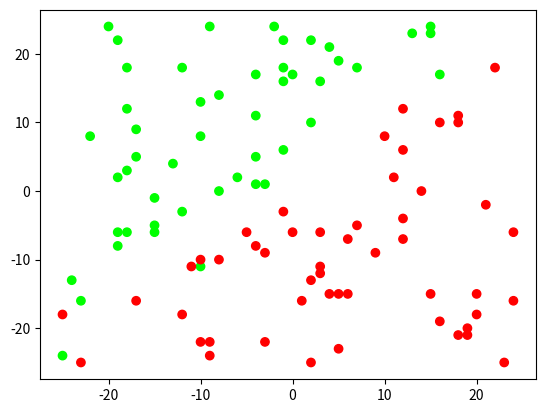

Python code for this plot:
import numpy as np
import matplotlib.pyplot as plt
from matplotlib.colors import ListedColormap

SEPARABLE = False
GEN_W = 1
GEN_B = 0
LOW = -25
HIGH = 25
DATA_NUM = 100
MAX_RANGE = 10
TOLERANCE = 1e-5  # update tolerance for each variable


def generate_data():
    np.random.seed(40)
    # to generate data around y = GEN_W * x + GEN_B
    x_train = np.zeros((DATA_NUM, 2))
    y_train = np.zeros(DATA_NUM)
    if SEPARABLE is False:
        label_change_prob = 0.1
    else:
        label_change_prob = 0

    for i in range(DATA_NUM):
        x_1 = np.random.randint(LOW, HIGH)
        x_2 = np.random.randint(LOW, HIGH)
        label = 0
        if x_2 > GEN_W * x_1 + GEN_B:
            label = 1
        else:
            label = -1
        if abs(x_2 - GEN_W * x_1 - GEN_B) < MAX_RANGE:
            if SEPARABLE is True:
                i -= 1  # in order to separate more clearly
                continue
            label_change = np.random.rand()  # whether to convert the given label
            if label_change < label_change_prob:
                label *= -1
        x_train[i, 0] = x_1
        x_train[i, 1] = x_2
        y_train[i] = label
    cmap_bold = ListedColormap(['#FF0000', '#00FF00'])
    plt.scatter(x_train[:, 0], x_train[:, 1], c=y_train, cmap=cmap_bold)
    plt.show()
    return x_train, y_train

def svm():

    x_train, y_train = generate_data()

if __name__ == '__main__':
    svm()